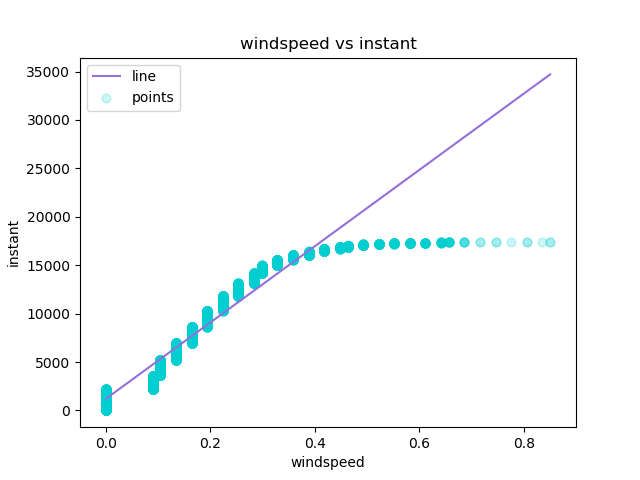

Source data for this figure (header and first rows):
windspeed, instant, Predicted Y
0.0, 1, 1202
0.0, 2, 1202
0.0, 3, 1202
0.0, 4, 1202
0.0, 5, 1202
0.0, 6, 1202
0.0, 7, 1202
0.0, 8, 1202
0.0, 9, 1202
0.0, 10, 1202
0.0, 11, 1202
0.0, 12, 1202
0.0, 13, 1202
0.0, 14, 1202
0.0, 15, 1202
0.0, 16, 1202
0.0, 17, 1202
0.0, 18, 1202
0.0, 19, 1202
0.0, 20, 1202
0.0, 21, 1202
0.0, 22, 1202
0.0, 23, 1202
0.0, 24, 1202
0.0, 25, 1202
0.0, 26, 1202
0.0, 27, 1202
0.0, 28, 1202
0.0, 29, 1202
0.0, 30, 1202
0.0, 31, 1202
0.0, 32, 1202
0.0, 33, 1202
0.0, 34, 1202
0.0, 35, 1202
0.0, 36, 1202
0.0, 37, 1202
0.0, 38, 1202
0.0, 39, 1202
0.0, 40, 1202
0.0, 41, 1202
0.0, 42, 1202
0.0, 43, 1202
0.0, 44, 1202
0.0, 45, 1202
0.0, 46, 1202
0.0, 47, 1202
0.0, 48, 1202
0.0, 49, 1202
0.0, 50, 1202
0.0, 51, 1202
0.0, 52, 1202
0.0, 53, 1202
0.0, 54, 1202
0.0, 55, 1202
0.0, 56, 1202
0.0, 57, 1202
0.0, 58, 1202
0.0, 59, 1202
0.0, 60, 1202
... 17,319 more rows
